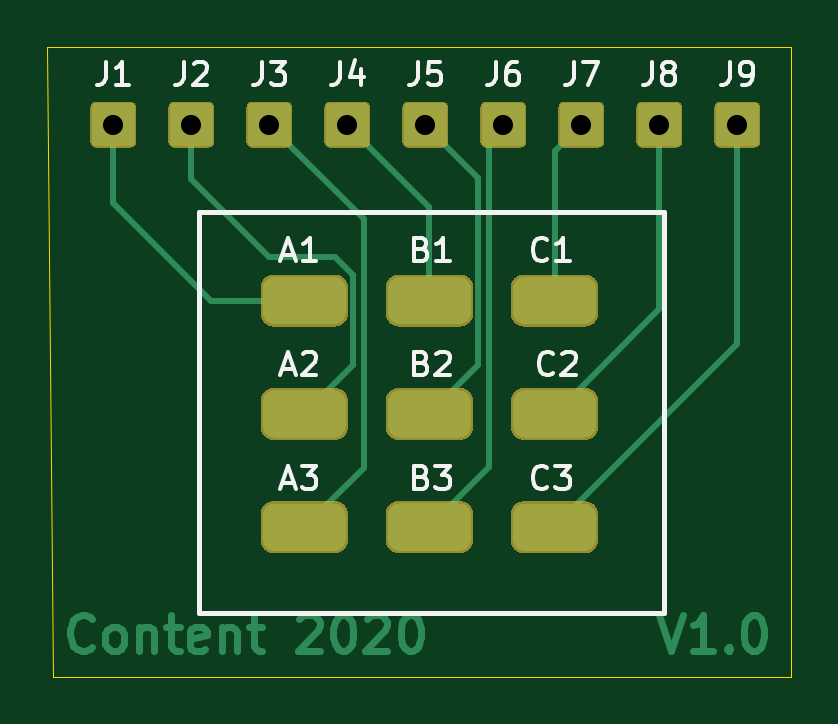
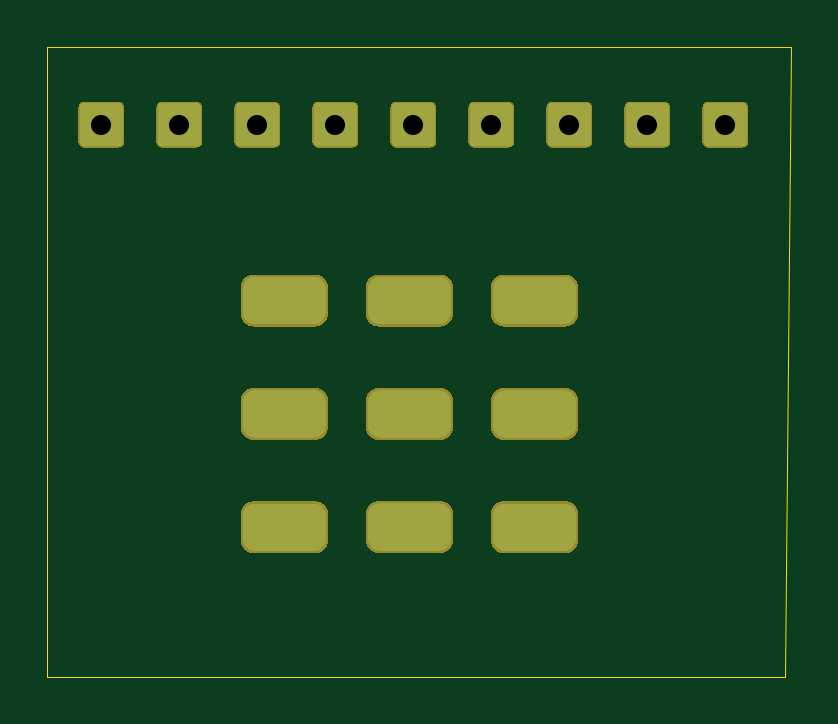
Circuit board: 11 layer files. Board 31.5 x 26.7 mm.
- bottom_copper: 3PDT-B_Cu.gbr (8161 bytes)
- bottom_mask: 3PDT-B_Mask.gbr (6707 bytes)
- paste: 3PDT-B_Paste.gbr (447 bytes)
- bottom_silk: 3PDT-B_SilkS.gbr (448 bytes)
- outline: 3PDT-Edge_Cuts.gbr (677 bytes)
- top_copper: 3PDT-F_Cu.gbr (14261 bytes)
- top_mask: 3PDT-F_Mask.gbr (6707 bytes)
- paste: 3PDT-F_Paste.gbr (447 bytes)
- top_silk: 3PDT-F_SilkS.gbr (10868 bytes)
- drill: 3PDT-NPTH.drl (268 bytes)
- drill: 3PDT-PTH.drl (847 bytes)

=== bottom_copper: 3PDT-B_Cu.gbr (8161 bytes, source omitted) ===
=== bottom_mask: 3PDT-B_Mask.gbr (6707 bytes, source omitted) ===
=== paste: 3PDT-B_Paste.gbr ===
%TF.GenerationSoftware,KiCad,Pcbnew,5.1.6*%
%TF.CreationDate,2020-09-28T13:50:18+01:00*%
%TF.ProjectId,3PDT,33504454-2e6b-4696-9361-645f70636258,V1.0*%
%TF.SameCoordinates,Original*%
%TF.FileFunction,Paste,Bot*%
%TF.FilePolarity,Positive*%
%FSLAX46Y46*%
G04 Gerber Fmt 4.6, Leading zero omitted, Abs format (unit mm)*
G04 Created by KiCad (PCBNEW 5.1.6) date 2020-09-28 13:50:18*
%MOMM*%
%LPD*%
G01*
G04 APERTURE LIST*
G04 APERTURE END LIST*
M02*

=== bottom_silk: 3PDT-B_SilkS.gbr ===
%TF.GenerationSoftware,KiCad,Pcbnew,5.1.6*%
%TF.CreationDate,2020-09-28T13:50:18+01:00*%
%TF.ProjectId,3PDT,33504454-2e6b-4696-9361-645f70636258,V1.0*%
%TF.SameCoordinates,Original*%
%TF.FileFunction,Legend,Bot*%
%TF.FilePolarity,Positive*%
%FSLAX46Y46*%
G04 Gerber Fmt 4.6, Leading zero omitted, Abs format (unit mm)*
G04 Created by KiCad (PCBNEW 5.1.6) date 2020-09-28 13:50:18*
%MOMM*%
%LPD*%
G01*
G04 APERTURE LIST*
G04 APERTURE END LIST*
M02*

=== outline: 3PDT-Edge_Cuts.gbr ===
%TF.GenerationSoftware,KiCad,Pcbnew,5.1.6*%
%TF.CreationDate,2020-09-28T13:50:18+01:00*%
%TF.ProjectId,3PDT,33504454-2e6b-4696-9361-645f70636258,V1.0*%
%TF.SameCoordinates,Original*%
%TF.FileFunction,Profile,NP*%
%FSLAX46Y46*%
G04 Gerber Fmt 4.6, Leading zero omitted, Abs format (unit mm)*
G04 Created by KiCad (PCBNEW 5.1.6) date 2020-09-28 13:50:18*
%MOMM*%
%LPD*%
G01*
G04 APERTURE LIST*
%TA.AperFunction,Profile*%
%ADD10C,0.050000*%
%TD*%
G04 APERTURE END LIST*
D10*
X124968000Y-89916000D02*
X124714000Y-63246000D01*
X156210000Y-89916000D02*
X124968000Y-89916000D01*
X156210000Y-63246000D02*
X156210000Y-89916000D01*
X124714000Y-63246000D02*
X156210000Y-63246000D01*
M02*

=== top_copper: 3PDT-F_Cu.gbr (14261 bytes, source omitted) ===
=== top_mask: 3PDT-F_Mask.gbr (6707 bytes, source omitted) ===
=== paste: 3PDT-F_Paste.gbr ===
%TF.GenerationSoftware,KiCad,Pcbnew,5.1.6*%
%TF.CreationDate,2020-09-28T13:50:18+01:00*%
%TF.ProjectId,3PDT,33504454-2e6b-4696-9361-645f70636258,V1.0*%
%TF.SameCoordinates,Original*%
%TF.FileFunction,Paste,Top*%
%TF.FilePolarity,Positive*%
%FSLAX46Y46*%
G04 Gerber Fmt 4.6, Leading zero omitted, Abs format (unit mm)*
G04 Created by KiCad (PCBNEW 5.1.6) date 2020-09-28 13:50:18*
%MOMM*%
%LPD*%
G01*
G04 APERTURE LIST*
G04 APERTURE END LIST*
M02*

=== top_silk: 3PDT-F_SilkS.gbr (10868 bytes, source omitted) ===
=== drill: 3PDT-NPTH.drl ===
M48
; DRILL file {KiCad 5.1.6} date Mon Sep 28 13:50:16 2020
; FORMAT={-:-/ absolute / inch / decimal}
; #@! TF.CreationDate,2020-09-28T13:50:16+01:00
; #@! TF.GenerationSoftware,Kicad,Pcbnew,5.1.6
; #@! TF.FileFunction,NonPlated,1,2,NPTH
FMAT,2
INCH
%
G90
G05
T0
M30

=== drill: 3PDT-PTH.drl ===
M48
; DRILL file {KiCad 5.1.6} date Mon Sep 28 13:50:16 2020
; FORMAT={-:-/ absolute / inch / decimal}
; #@! TF.CreationDate,2020-09-28T13:50:16+01:00
; #@! TF.GenerationSoftware,Kicad,Pcbnew,5.1.6
; #@! TF.FileFunction,Plated,1,2,PTH
FMAT,2
INCH
T1C0.0335
T2C0.0591
%
G90
G05
T1
X5.02Y-2.62
X6.06Y-2.62
X5.93Y-2.62
X5.67Y-2.62
X5.54Y-2.62
X5.41Y-2.62
X5.28Y-2.62
X5.15Y-2.62
X5.8Y-2.62
T2
G00X5.3086Y-3.1023
M15
G01X5.3676Y-3.1023
M16
G05
G00X5.3086Y-3.2911
M15
G01X5.3677Y-3.2911
M16
G05
G00X5.3087Y-2.9133
M15
G01X5.3677Y-2.9133
M16
G05
G00X5.5171Y-3.2908
M15
G01X5.5761Y-3.2908
M16
G05
G00X5.5171Y-3.1023
M15
G01X5.5762Y-3.1023
M16
G05
G00X5.5173Y-2.9132
M15
G01X5.5763Y-2.9132
M16
G05
G00X5.7254Y-3.2912
M15
G01X5.7844Y-3.2912
M16
G05
G00X5.7256Y-2.9132
M15
G01X5.7847Y-2.9132
M16
G05
G00X5.7257Y-3.1022
M15
G01X5.7847Y-3.1022
M16
G05
T0
M30
